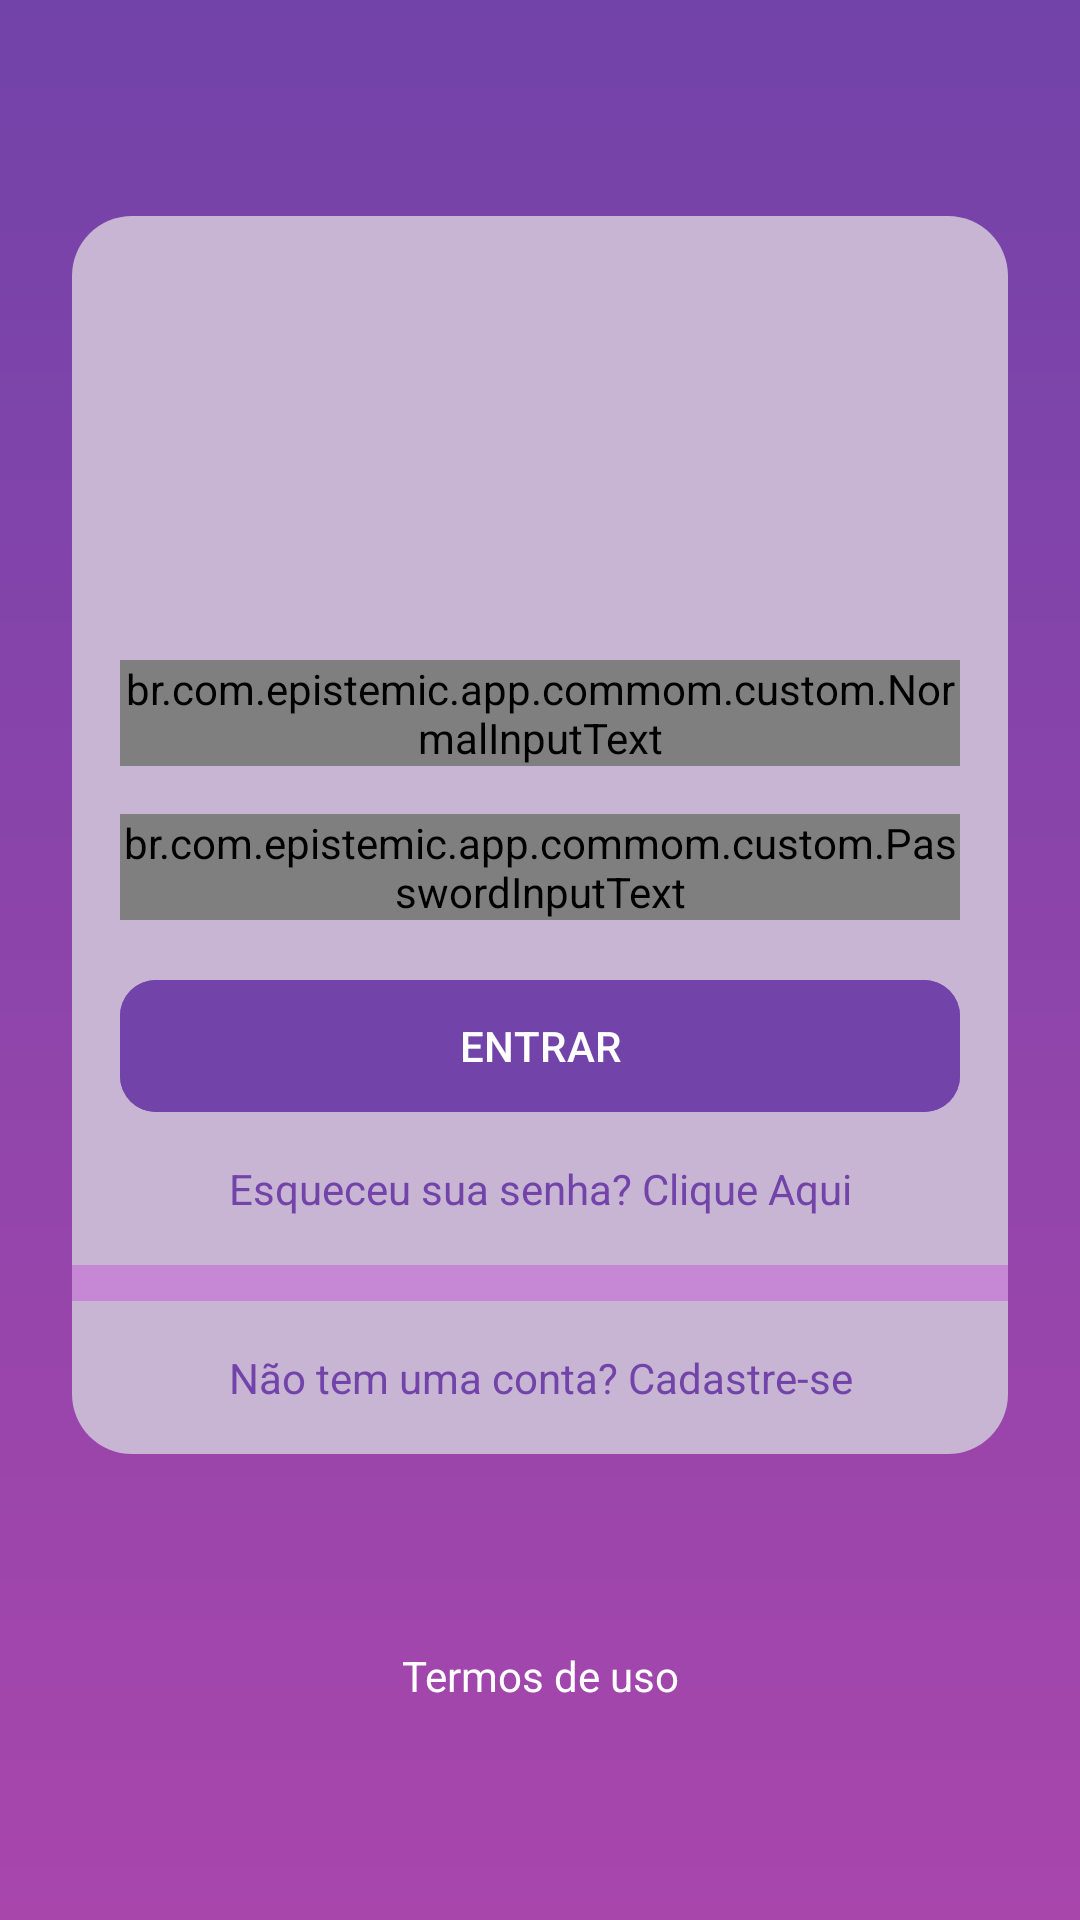

Android layout source for this screen:
<!-- AndroidManifest.xml: application theme Theme.EpistemicApp -->
<!-- res/layout/fragment_login.xml -->
<?xml version="1.0" encoding="utf-8"?>
<ScrollView xmlns:android="http://schemas.android.com/apk/res/android"
    xmlns:app="http://schemas.android.com/apk/res-auto"
    xmlns:tools="http://schemas.android.com/tools"
    android:layout_width="match_parent"
    android:layout_height="match_parent"
    android:background="@drawable/bg_gradient_login"
    android:fillViewport="true">

    <androidx.constraintlayout.widget.ConstraintLayout
        android:layout_width="match_parent"
        android:layout_height="wrap_content"
        android:clipToPadding="false"
        android:paddingVertical="@dimen/gap_larger">

        <LinearLayout
            android:id="@+id/linear_layout_login"
            android:layout_width="match_parent"
            android:layout_height="wrap_content"
            android:layout_gravity="center"
            android:layout_marginHorizontal="@dimen/gap_larger"
            android:background="@drawable/bg_card_login"
            android:orientation="vertical"
            android:paddingVertical="@dimen/gap_normal"
            app:layout_constraintBottom_toTopOf="@id/tv_terms_of_use"
            app:layout_constraintEnd_toEndOf="parent"
            app:layout_constraintStart_toStartOf="parent"
            app:layout_constraintTop_toTopOf="parent">

            <ImageView
                android:id="@+id/iv_login_logo"
                android:layout_width="match_parent"
                android:layout_height="100dp"
                android:layout_gravity="center_horizontal"
                android:scaleType="fitCenter" />

            <br.com.epistemic.app.commom.custom.NormalInputText
                android:id="@+id/input_login_email"
                android:layout_width="match_parent"
                android:layout_height="wrap_content"
                android:layout_marginHorizontal="@dimen/gap_normal"
                android:layout_marginTop="32dp"
                app:cardBackgroundColor="@color/white"
                app:cardElevation="0dp"
                app:hint="@string/email"
                app:icon="@drawable/ic_person"
                app:strokeWidth="0dp" />

            <br.com.epistemic.app.commom.custom.PasswordInputText
                android:id="@+id/input_login_password"
                android:layout_width="match_parent"
                android:layout_height="wrap_content"
                android:layout_marginHorizontal="@dimen/gap_normal"
                android:layout_marginTop="@dimen/gap_normal"
                app:cardBackgroundColor="@color/white"
                app:cardElevation="0dp"
                app:hint="@string/password"
                app:icon="@drawable/ic_lock"
                app:strokeWidth="0dp" />

            <com.google.android.material.button.MaterialButton
                android:id="@+id/btn_login_submit"
                android:layout_width="match_parent"
                android:layout_height="52dp"
                android:layout_marginHorizontal="@dimen/gap_normal"
                android:layout_marginTop="@dimen/gap_normal"
                android:backgroundTint="@color/purple"
                android:paddingVertical="10dp"
                android:text="@string/enter"
                android:textColor="@color/white"
                app:cornerRadius="12dp" />

            <TextView
                android:id="@+id/tv_login_forgot_password"
                android:layout_width="match_parent"
                android:layout_height="wrap_content"
                android:layout_marginHorizontal="@dimen/gap_normal"
                android:layout_marginTop="@dimen/gap_small"
                android:text="@string/forgot_password_desc"
                android:textAlignment="center"
                android:textColor="@color/purple" />

            <com.google.android.material.divider.MaterialDivider
                android:layout_width="match_parent"
                android:layout_height="12dp"
                android:layout_marginVertical="@dimen/gap_normal"
                app:dividerColor="@color/light_pink" />

            <TextView
                android:id="@+id/tv_login_register"
                android:layout_width="match_parent"
                android:layout_height="wrap_content"
                android:layout_marginHorizontal="@dimen/gap_normal"
                android:text="@string/register_desc"
                android:textAlignment="center"
                android:textColor="@color/purple" />

        </LinearLayout>

        <TextView
            android:id="@+id/tv_terms_of_use"
            android:layout_width="match_parent"
            android:layout_height="wrap_content"
            android:layout_marginTop="@dimen/gap_normal"
            android:text="@string/terms_of_use"
            android:textAlignment="center"
            android:textColor="@color/white"
            app:layout_constraintBottom_toBottomOf="parent"
            app:layout_constraintEnd_toEndOf="parent"
            app:layout_constraintStart_toStartOf="parent"
            app:layout_constraintTop_toBottomOf="@id/linear_layout_login" />

    </androidx.constraintlayout.widget.ConstraintLayout>

</ScrollView>
<!-- resources referenced by this layout -->
<resources>
  <color name="light_pink">#C687D5</color>
  <color name="purple">#7243A9</color>
  <color name="white">#FFFFFFFF</color>
  <dimen name="gap_larger">24dp</dimen>
  <dimen name="gap_normal">16dp</dimen>
  <dimen name="gap_small">12dp</dimen>
  <!-- drawable bg_card_login (drawable) -->
  <?xml version="1.0" encoding="utf-8"?>
  <shape xmlns:android="http://schemas.android.com/apk/res/android"
      android:shape="rectangle">
      <solid android:color="@color/rose" />
      <corners android:radius="20dp" />
  </shape>
  <!-- drawable bg_gradient_login (drawable) -->
  <?xml version="1.0" encoding="utf-8"?>
  <shape xmlns:android="http://schemas.android.com/apk/res/android"
      android:shape="rectangle">
      <gradient
          android:angle="90"
          android:startColor="@color/pink"
          android:endColor="@color/purple" />
  </shape>
  <!-- drawable ic_lock (drawable) -->
  <vector android:height="24dp" android:tint="#A1A1A1"
      android:viewportHeight="24" android:viewportWidth="24"
      android:width="24dp" xmlns:android="http://schemas.android.com/apk/res/android">
      <path android:fillColor="@android:color/white" android:pathData="M18,8h-1L17,6c0,-2.76 -2.24,-5 -5,-5S7,3.24 7,6v2L6,8c-1.1,0 -2,0.9 -2,2v10c0,1.1 0.9,2 2,2h12c1.1,0 2,-0.9 2,-2L20,10c0,-1.1 -0.9,-2 -2,-2zM9,6c0,-1.66 1.34,-3 3,-3s3,1.34 3,3v2L9,8L9,6zM18,20L6,20L6,10h12v10zM12,17c1.1,0 2,-0.9 2,-2s-0.9,-2 -2,-2 -2,0.9 -2,2 0.9,2 2,2z"/>
  </vector>
  <string name="email" translatable="false">E-mail</string>
  <string name="enter">ENTRAR</string>
  <string name="forgot_password_desc">Esqueceu sua senha? Clique Aqui</string>
  <string name="password">Senha</string>
  <string name="register_desc">Não tem uma conta? Cadastre-se</string>
  <string name="terms_of_use">Termos de uso</string>
  <style name="Theme.EpistemicApp" parent="Base.Theme.EpistemicApp" />
  <color name="rose">#C7B5D3</color>
  <color name="pink">#A846AC</color>
  <style name="Base.Theme.EpistemicApp" parent="Theme.Material3.DayNight.NoActionBar">
  
      </style>
</resources>
